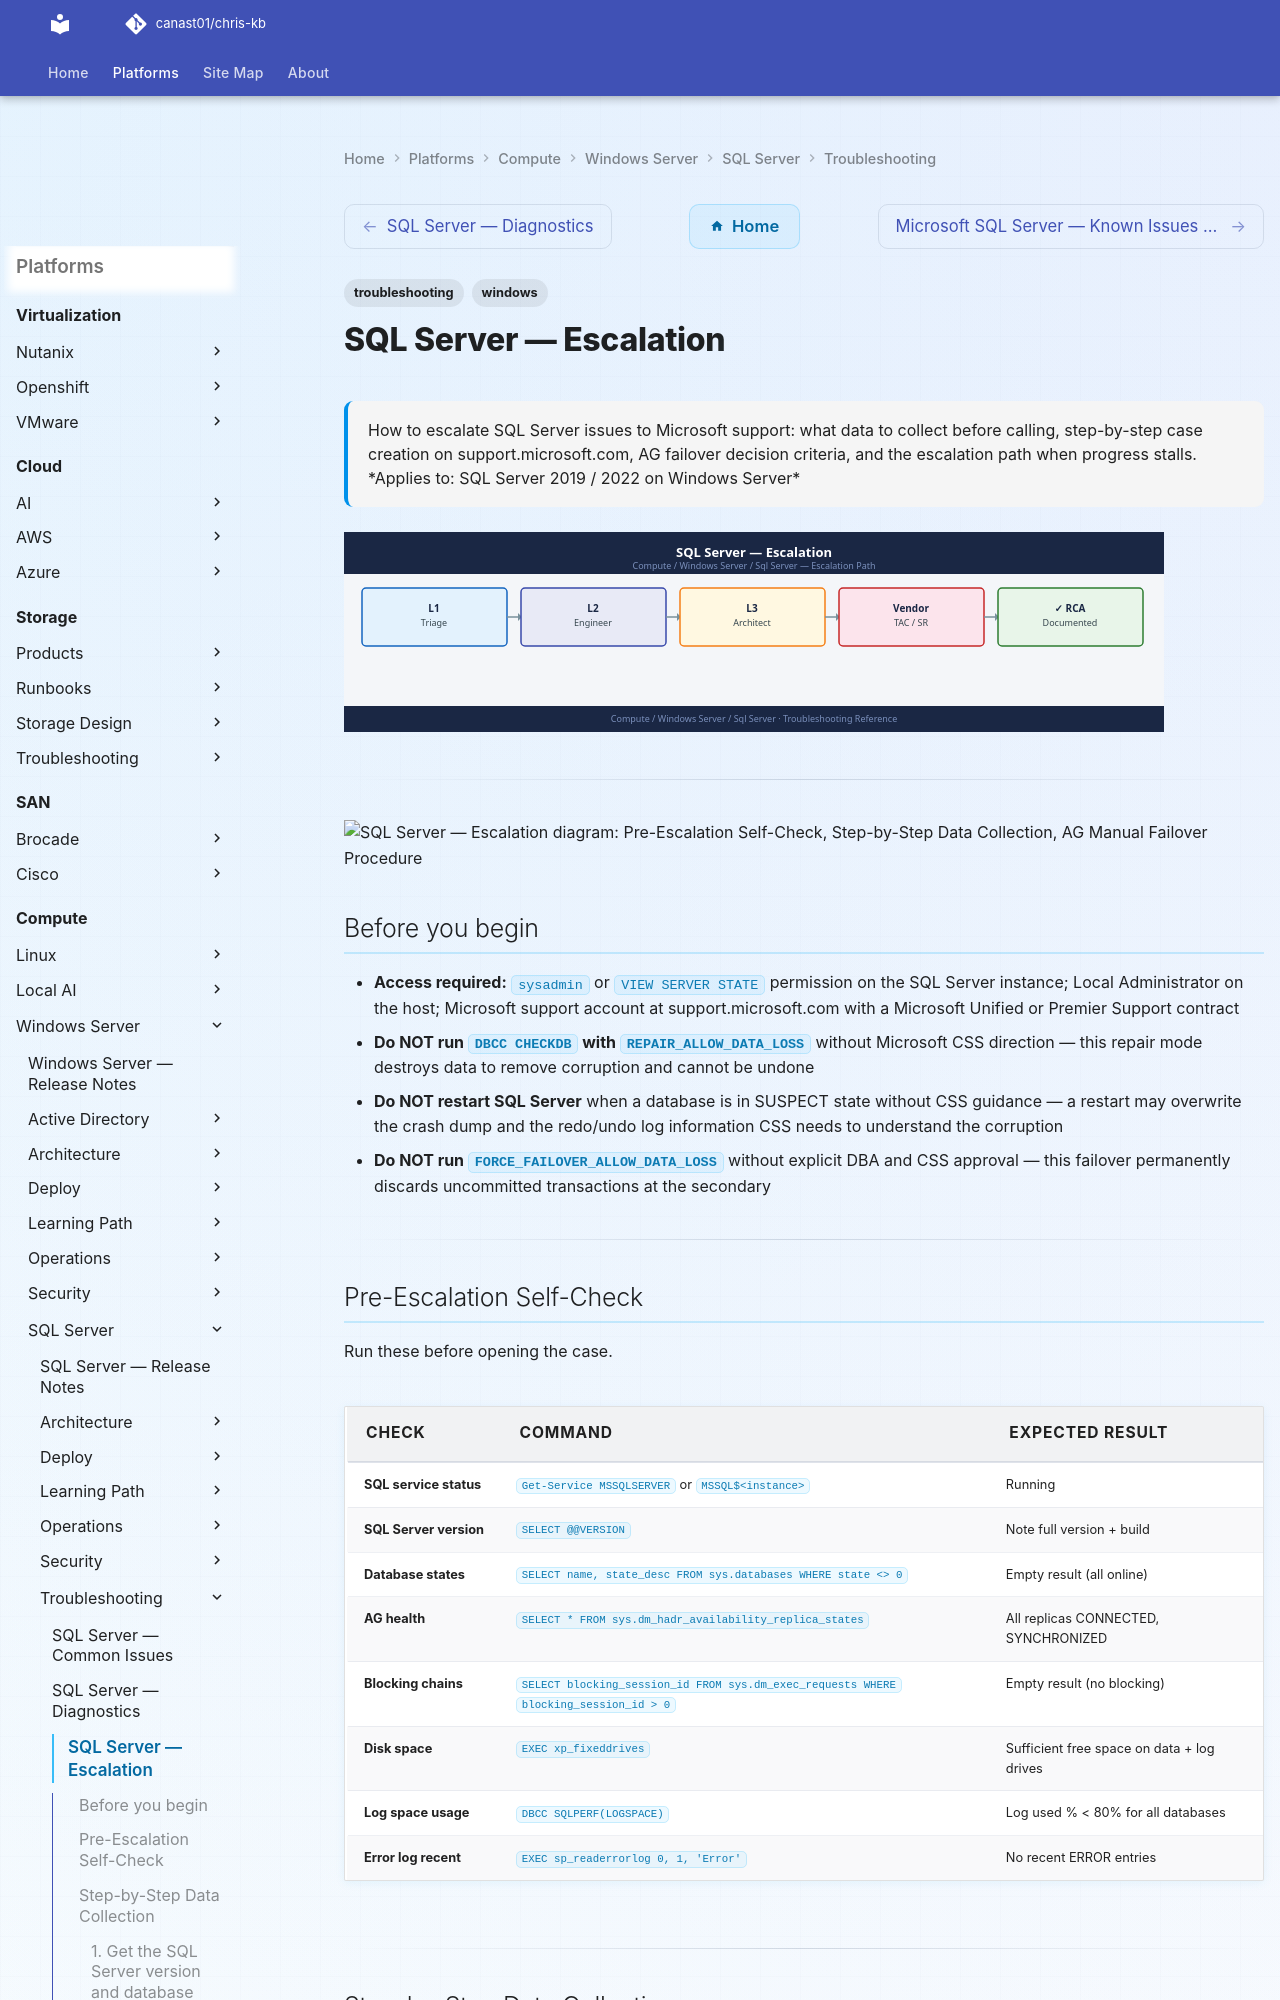

repository: canast01/chris-kb · page: compute/windows-server/sql-server/troubleshooting/escalation/index.html · generator: mkdocs

---
tags:
  - troubleshooting
  - windows
search:
  boost: 1.5
description: "How to escalate SQL Server issues to Microsoft support: what data to collect before calling, step-by-step case creation on support.microsoft.com, AG..."
---
# SQL Server — Escalation

<div class="kb-summary">
How to escalate SQL Server issues to Microsoft support: what data to collect before calling, step-by-step case creation on support.microsoft.com, AG failover decision criteria, and the escalation path when progress stalls.

*Applies to: SQL Server 2019 / 2022 on Windows Server*
</div>
![SQL Server — Escalation](../../../../assets/compute-windows-server-sql-server-troubleshooting-escalation.svg)




---

```d2
direction: down

symptom: Identify Symptom {shape: diamond}
preescalation_selfcheck: "Pre-Escalation Self-Check" {shape: rectangle}
stepbystep_data_collection: "Step-by-Step Data Collection" {shape: rectangle}
ag_manual_failover_procedure: "AG Manual Failover Procedure" {shape: rectangle}
how_to_open_the_case_on_supportmicro: "How to Open the Case on support.microsoft.com" {shape: rectangle}
escalation_path: "Escalation Path" {shape: rectangle}
what_not_to_do: "What NOT to Do" {shape: rectangle}
resolution: Resolve or Escalate {shape: oval}

symptom -> preescalation_selfcheck: investigate
symptom -> stepbystep_data_collection: investigate
symptom -> ag_manual_failover_procedure: investigate
symptom -> how_to_open_the_case_on_supportmicro: investigate
symptom -> escalation_path: investigate
symptom -> what_not_to_do: investigate
preescalation_selfcheck -> resolution
stepbystep_data_collection -> resolution
ag_manual_failover_procedure -> resolution
how_to_open_the_case_on_supportmicro -> resolution
escalation_path -> resolution
what_not_to_do -> resolution
```

## Before you begin

- **Access required:** `sysadmin` or `VIEW SERVER STATE` permission on the SQL Server instance; Local Administrator on the host; Microsoft support account at support.microsoft.com with a Microsoft Unified or Premier Support contract
- **Do NOT run `DBCC CHECKDB` with `REPAIR_ALLOW_DATA_LOSS`** without Microsoft CSS direction — this repair mode destroys data to remove corruption and cannot be undone
- **Do NOT restart SQL Server** when a database is in SUSPECT state without CSS guidance — a restart may overwrite the crash dump and the redo/undo log information CSS needs to understand the corruption
- **Do NOT run `FORCE_FAILOVER_ALLOW_DATA_LOSS`** without explicit DBA and CSS approval — this failover permanently discards uncommitted transactions at the secondary

---
